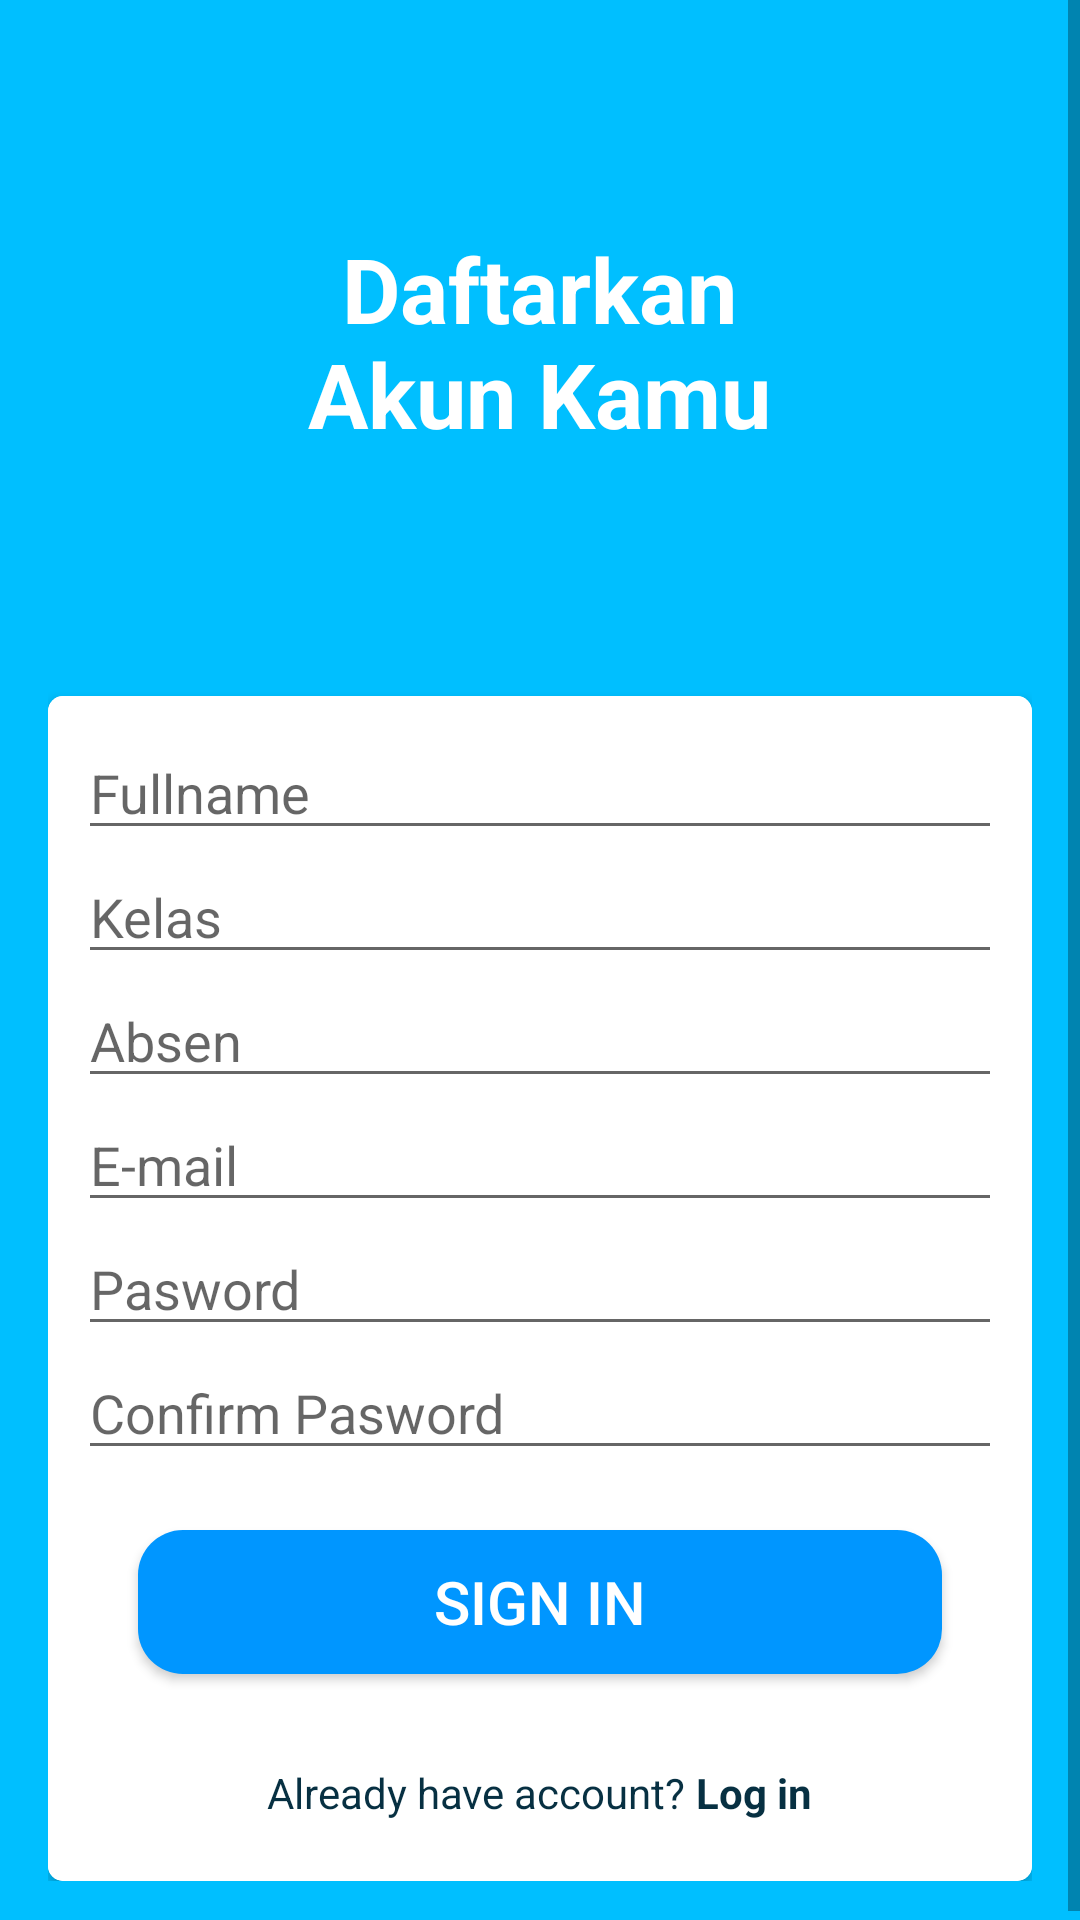

This screen was rendered from an Android layout file. Write that file and the resources it references.
<!-- AndroidManifest.xml: application theme Theme.KuySekolah -->
<!-- res/layout/activity_register.xml -->
<?xml version="1.0" encoding="utf-8"?>
<ScrollView xmlns:android="http://schemas.android.com/apk/res/android"
    xmlns:app="http://schemas.android.com/apk/res-auto"
    xmlns:tools="http://schemas.android.com/tools"
    android:layout_width="match_parent"
    android:layout_height="match_parent"
    android:background="@color/Deep_Sky_Blue"
    tools:context=".RegisterActivity">

    <LinearLayout
        android:layout_width="match_parent"
        android:layout_height="wrap_content"
        android:orientation="vertical"
        android:padding="16dp">

        <TextView
            android:id="@+id/idHello"
            android:layout_width="189dp"
            android:layout_height="96dp"
            android:text="Daftarkan Akun Kamu"
            android:textStyle="bold"
            android:textAlignment="center"
            android:textColor="@color/white"
            android:textSize="30sp"
            android:layout_marginTop="60dp"
            android:layout_gravity="center" />

        <com.google.android.material.card.MaterialCardView
            android:layout_marginTop="60dp"
            android:layout_width="match_parent"
            android:layout_height="match_parent"
            app:cardCornerRadius="5dp">

            <LinearLayout
                android:layout_width="match_parent"
                android:layout_height="match_parent"
                android:background="@android:color/white"
                android:orientation="vertical"
                android:padding="10dp">

                <EditText
                    android:id="@+id/RegisFull"
                    android:layout_width="match_parent"
                    android:layout_height="wrap_content"
                    android:drawablePadding="8dp"
                    android:hint="Fullname"
                    android:inputType="textPersonName"/>
                <EditText
                    android:id="@+id/RegisKelas"
                    android:layout_width="match_parent"
                    android:layout_height="wrap_content"
                    android:drawablePadding="8dp"
                    android:hint="Kelas"
                    android:inputType="textPersonName"/>
                <EditText
                    android:id="@+id/Regisabsen"
                    android:layout_width="match_parent"
                    android:layout_height="wrap_content"
                    android:drawablePadding="8dp"
                    android:hint="Absen"
                    android:inputType="numberDecimal"/>
                <EditText
                    android:id="@+id/RegisEmail"
                    android:layout_width="match_parent"
                    android:layout_height="wrap_content"
                     android:drawablePadding="8dp"
                    android:hint="E-mail"
                    android:inputType="textPersonName"/>
                <EditText
                    android:id="@+id/RegisPass"
                    android:layout_width="match_parent"
                    android:layout_height="wrap_content"
                    android:drawablePadding="8dp"
                    android:hint="Pasword"
                    android:inputType="textPassword"/>
                <EditText
                    android:id="@+id/RegisRepass"
                    android:layout_width="match_parent"
                    android:layout_height="wrap_content"
                    android:drawablePadding="8dp"
                    android:hint="Confirm Pasword"
                    android:inputType="textPassword"/>


                <Button
                    android:id="@+id/buttonRegis"
                    android:layout_width="match_parent"
                    android:layout_height="wrap_content"
                    android:layout_alignParentBottom="true"
                    android:layout_margin="20dp"
                    android:background="@drawable/button_bg"
                    android:text="Sign In"
                    android:textColor="@color/white"
                    android:textSize="20dp" />



                <LinearLayout
                    android:layout_width="match_parent"
                    android:layout_height="wrap_content"
                    android:layout_marginTop="10dp"
                    android:layout_marginBottom="10dp"
                    android:gravity="center_horizontal"
                    android:orientation="horizontal">

                    <TextView
                        android:layout_width="wrap_content"
                        android:layout_height="wrap_content"
                        android:text="Already have account? "
                        android:textColor="#073042" />

                    <TextView
                        android:id="@+id/txtLogin"
                        android:layout_width="wrap_content"
                        android:layout_height="wrap_content"
                        android:onClick="onClick"
                        android:text="Log in"
                        android:textColor="#073042"
                        android:textStyle="bold" />

                </LinearLayout>
            </LinearLayout>
        </com.google.android.material.card.MaterialCardView>


    </LinearLayout>

</ScrollView>
<!-- resources referenced by this layout -->
<resources>
  <color name="Deep_Sky_Blue">#00bfff</color>
  <color name="white">#FFFFFFFF</color>
  <!-- drawable button_bg (drawable) -->
  <?xml version="1.0" encoding="utf-8"?>
  <shape
      android:shape="rectangle" xmlns:android="http://schemas.android.com/apk/res/android">
  <solid android:color="@color/blue"/>
      <corners android:radius="15dp"/>
  </shape>
  <style name="Theme.KuySekolah" parent="Theme.AppCompat.Light.NoActionBar">
          
          <item name="colorPrimary">@color/purple_500</item>
          <item name="colorPrimaryVariant">@color/purple_700</item>
          <item name="colorOnPrimary">@color/white</item>
          
          <item name="colorSecondary">@color/teal_200</item>
          <item name="colorSecondaryVariant">@color/teal_700</item>
          <item name="colorOnSecondary">@color/black</item>
          
          <item name="android:statusBarColor" tools:targetApi="l">?attr/colorPrimaryVariant</item>
          
      </style>
  <color name="blue">#0096FF</color>
  <color name="purple_500">#FF6200EE</color>
  <color name="purple_700">#FF3700B3</color>
  <color name="teal_200">#FF03DAC5</color>
  <color name="teal_700">#FF018786</color>
  <color name="black">#FF000000</color>
</resources>
